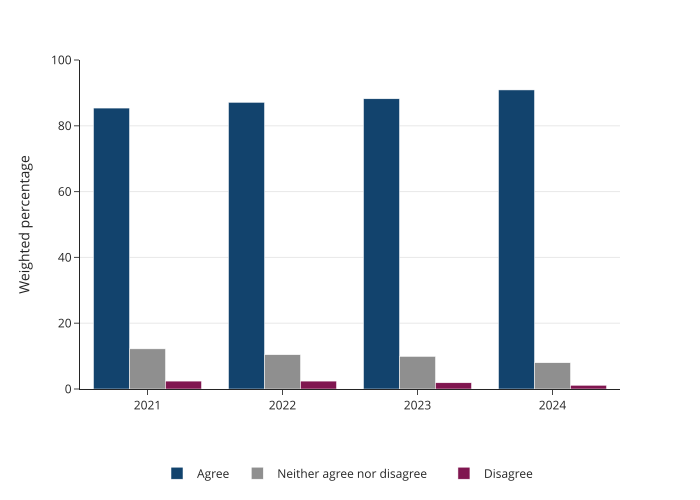

The data file committed next to this chart (first rows):
year, response, percentage
2021, Agree, 85.39
2021, Neither agree nor disagree, 12.2
2021, Disagree, 2.4
2021, Don't know and prefer not to say, 0.0
2022, Agree, 87.13
2022, Neither agree nor disagree, 10.42
2022, Disagree, 2.4
2022, Don't know and prefer not to say, 0.05
2023, Agree, 88.21
2023, Neither agree nor disagree, 9.9
2023, Disagree, 1.89
2023, Don't know and prefer not to say, 0.0
2024, Agree, 90.9
2024, Neither agree nor disagree, 7.98
2024, Disagree, 1.13
2024, Don't know and prefer not to say, 0.0
